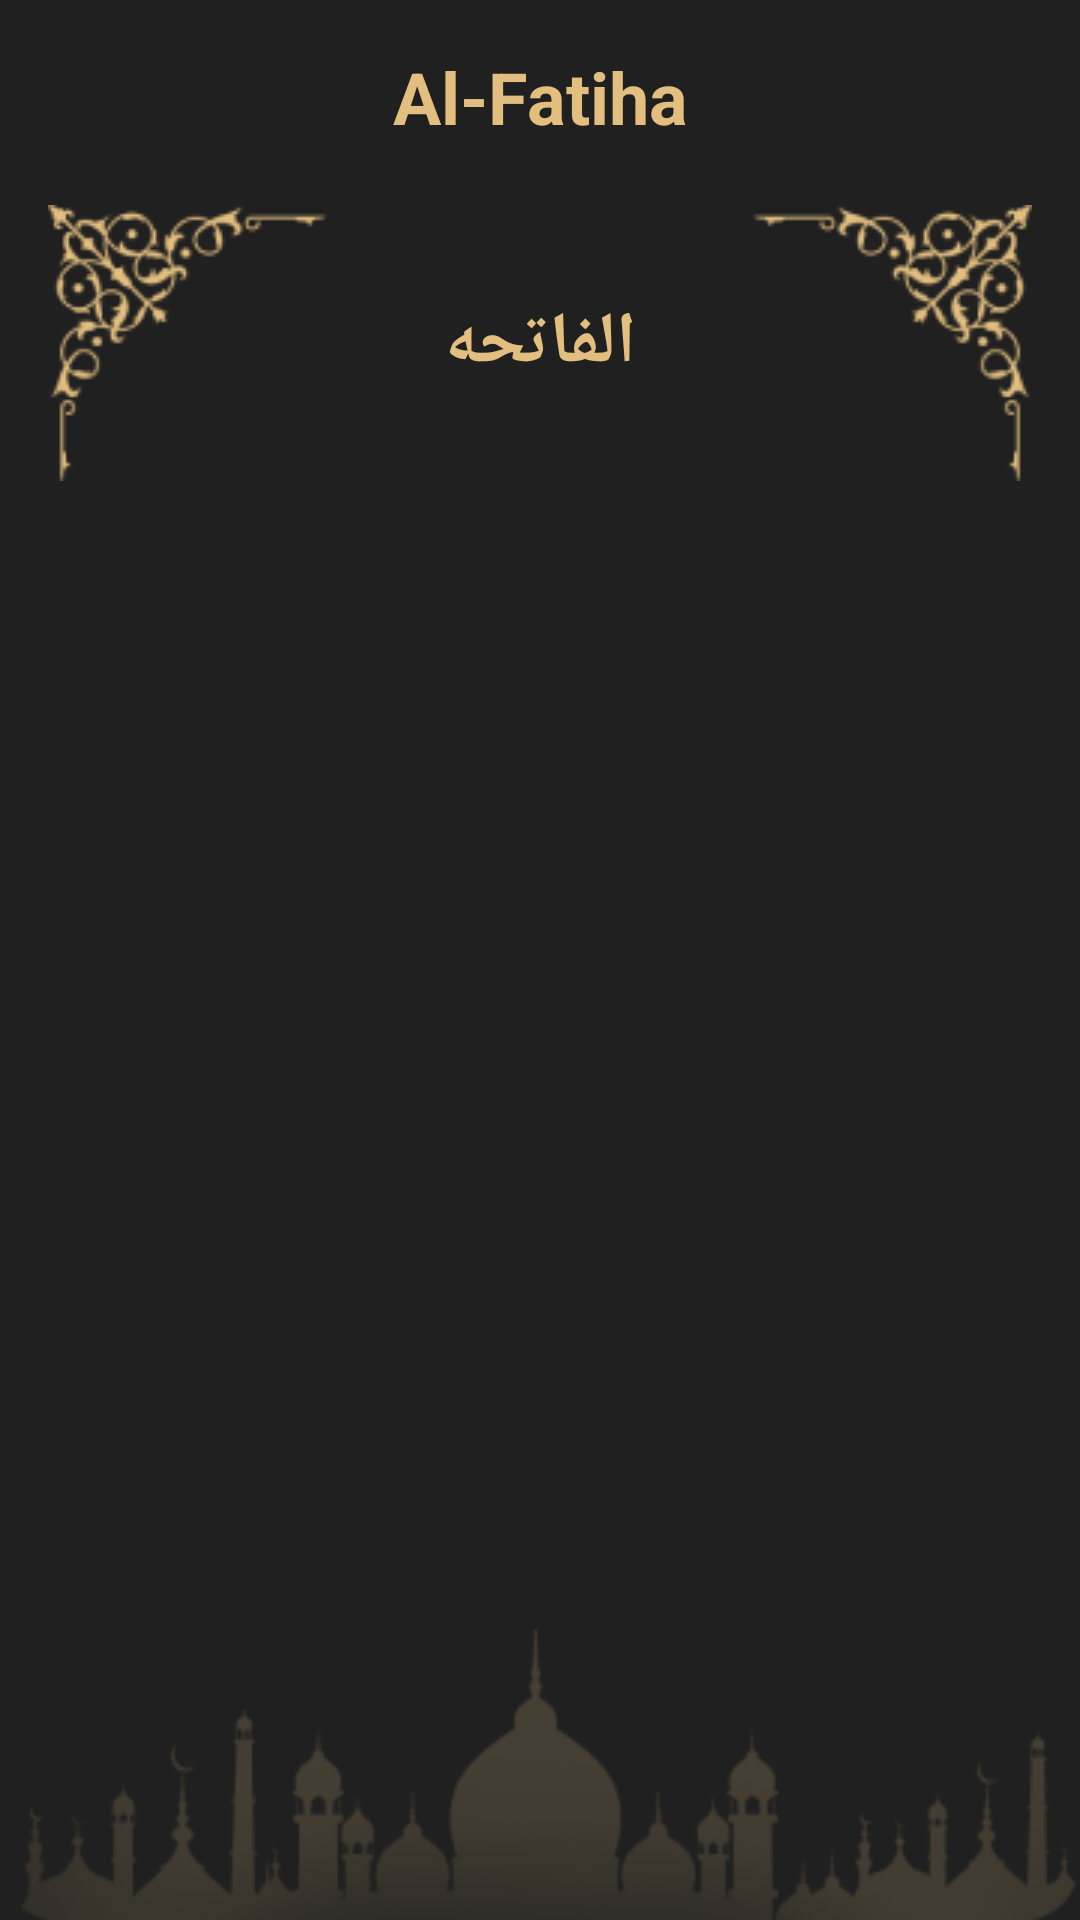

The Android layout XML behind this screen, and the referenced resources:
<!-- AndroidManifest.xml: application theme Theme.IslamiApp -->
<!-- res/layout/activity_sura_details.xml -->
<?xml version="1.0" encoding="utf-8"?>
<androidx.constraintlayout.widget.ConstraintLayout xmlns:android="http://schemas.android.com/apk/res/android"
    xmlns:app="http://schemas.android.com/apk/res-auto"
    xmlns:tools="http://schemas.android.com/tools"
    android:id="@+id/main"
    android:layout_width="match_parent"
    android:layout_height="match_parent"
    android:background="@color/lightBlack"
    tools:context=".ui.screens.sura_details.SuraDetailsActivity">


    <ImageView
        android:id="@+id/icBackArrow"
        android:layout_width="24dp"
        android:layout_height="24dp"
        android:layout_marginStart="16dp"
        android:layout_marginTop="16dp"
        android:src="@drawable/ic_back_arrow"
        app:layout_constraintBottom_toBottomOf="@id/suraNameEn"
        app:layout_constraintStart_toStartOf="parent"
        app:layout_constraintTop_toTopOf="parent" />

    <TextView
        android:id="@+id/suraNameEn"
        style="@style/titleLarge"
        android:layout_width="wrap_content"
        android:layout_height="wrap_content"
        android:src="@drawable/ic_back_arrow"
        android:layout_marginTop="16dp"
        android:text="Al-Fatiha"
        app:layout_constraintEnd_toEndOf="parent"
        app:layout_constraintStart_toStartOf="parent"
        app:layout_constraintTop_toTopOf="parent" />

    <TextView
        android:id="@+id/suraNameAr"
        style="@style/titleLarge"
        android:layout_width="wrap_content"
        android:layout_height="wrap_content"
        android:src="@drawable/ic_back_arrow"
        android:text="الفاتحه"
        app:layout_constraintBottom_toBottomOf="@id/leftCorner"
        app:layout_constraintEnd_toEndOf="parent"
        app:layout_constraintStart_toStartOf="parent"
        app:layout_constraintTop_toTopOf="@id/leftCorner" />

    <ScrollView
        android:layout_width="0dp"
        android:layout_height="0dp"
        app:layout_constraintTop_toBottomOf="@id/suraNameAr"
        app:layout_constraintBottom_toBottomOf="parent"
        app:layout_constraintEnd_toEndOf="parent"
        app:layout_constraintHeight_percent="0.64"
        app:layout_constraintStart_toStartOf="parent"
        app:layout_constraintVertical_bias="0.28">

        <TextView
            android:id="@+id/suraContent"
            style="@style/titleMedium"
            android:layout_width="match_parent"
            android:layout_marginHorizontal="16dp"
            android:layout_height="wrap_content"
            android:gravity="center|top"
            android:src="@drawable/ic_back_arrow"
            tools:text=" عن أمـيـر المؤمنـين أبي حـفص عمر بن الخطاب رضي الله عنه ، قال : سمعت رسول الله صلى الله عـليه وسلم يـقـول : ( إنـما الأعـمـال بالنيات وإنـمـا لكـل امـرئ ما نـوى . فمن كـانت هجرته إلى الله ورسولـه فهجرتـه إلى الله ورسـوله ومن كانت هجرته لـدنيا يصـيبها أو امرأة ينكحها فهجرته إلى ما هاجر إليه ).
رواه إمام المحد ثين أبـو عـبـد الله محمد بن إسماعـيل بن ابراهـيـم بن المغـيره بن بـرد زبه البخاري الجعـفي،[رقم:1] وابـو الحسـيـن مسلم بن الحجاج بن مـسلم القـشـيري الـنيسـابـوري [رقم :1907] رضي الله عنهما في صحيحيهما اللذين هما أصح الكتب المصنفه.
" />

    </ScrollView>

    <ImageView
        android:id="@+id/background"
        android:layout_width="match_parent"
        android:layout_height="wrap_content"
        android:contentDescription="@string/app_name"
        android:scaleType="fitXY"
        app:tint="@color/gold"
        android:src="@drawable/mosque_bg"
        app:layout_constraintBottom_toBottomOf="parent" />

    <ImageView
        android:id="@+id/leftCorner"
        android:layout_width="wrap_content"
        android:layout_height="wrap_content"
        android:layout_marginStart="16dp"
        android:layout_marginTop="20dp"
        android:contentDescription="@string/app_name"
        android:src="@drawable/left_corner"
        app:layout_constraintStart_toStartOf="parent"
        app:layout_constraintTop_toBottomOf="@id/suraNameEn" />

    <ImageView
        android:id="@+id/rightCorner"
        android:layout_width="wrap_content"
        android:layout_height="wrap_content"
        android:layout_marginEnd="16dp"
        android:contentDescription="@string/app_name"
        android:src="@drawable/right_corner"
        app:layout_constraintEnd_toEndOf="parent"
        app:layout_constraintTop_toTopOf="@id/leftCorner" />

</androidx.constraintlayout.widget.ConstraintLayout>
<!-- resources referenced by this layout -->
<resources>
  <color name="gold">#E2BE7F</color>
  <color name="lightBlack">#202020</color>
  <!-- drawable left_corner: png bitmap (drawable, 6615 bytes) -->
  <!-- drawable mosque_bg: png bitmap (drawable, 12979 bytes) -->
  <!-- drawable right_corner: png bitmap (drawable, 6605 bytes) -->
  <string name="app_name">IslamiApp</string>
  <style name="titleLarge">
          <item name="android:textColor">@color/gold</item>
          <item name="android:textSize">24sp</item>
          <item name="android:textStyle">bold</item>
      </style>
  <style name="titleMedium">
          <item name="android:textColor">@color/gold</item>
          <item name="android:textSize">20sp</item>
          <item name="android:textStyle">bold</item>
      </style>
  <style name="Theme.IslamiApp" parent="Base.Theme.IslamiApp" />
  <style name="Base.Theme.IslamiApp" parent="Theme.Material3.DayNight.NoActionBar">
          
          <item name="colorPrimary">@color/gold</item>
          <item name="colorOnPrimary">@color/lightBlack</item>
          <item name="colorSecondary">@color/lightBlack</item>
          <item name="colorOnSecondary">@color/gold</item>
          
      </style>
</resources>
